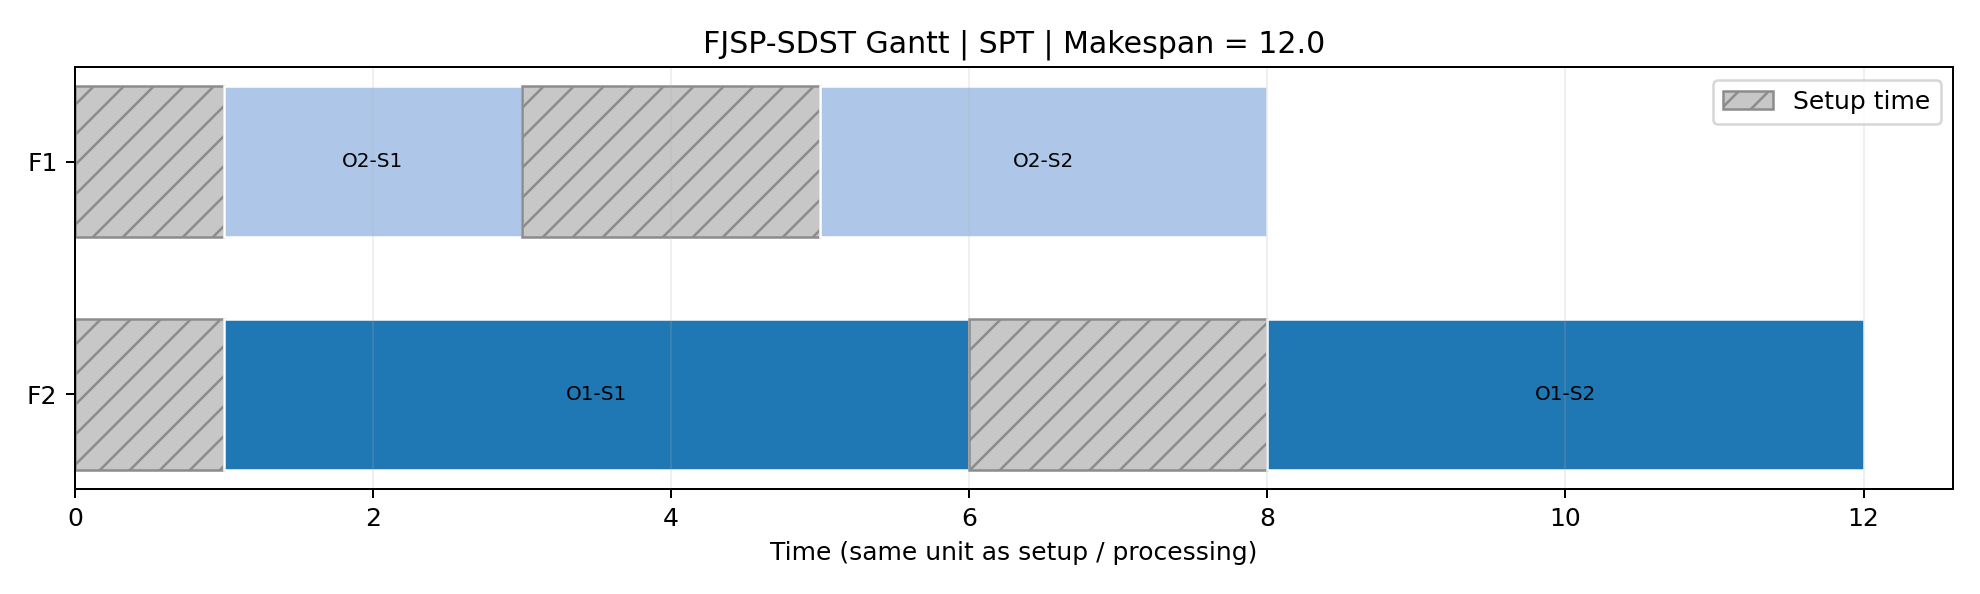

Data behind this chart, as committed beside it:
rule, order, step, factory, dispatch_time, setup_start, processing_start, finish, setup, processing
SPT, O2, S1, F1, 0.0, 0.0, 1.0, 3.0, 1, 2
SPT, O1, S1, F2, 0.0, 0.0, 1.0, 6.0, 1, 5
SPT, O2, S2, F1, 3.0, 3.0, 5.0, 8.0, 2, 3
SPT, O1, S2, F2, 6.0, 6.0, 8.0, 12.0, 2, 4
